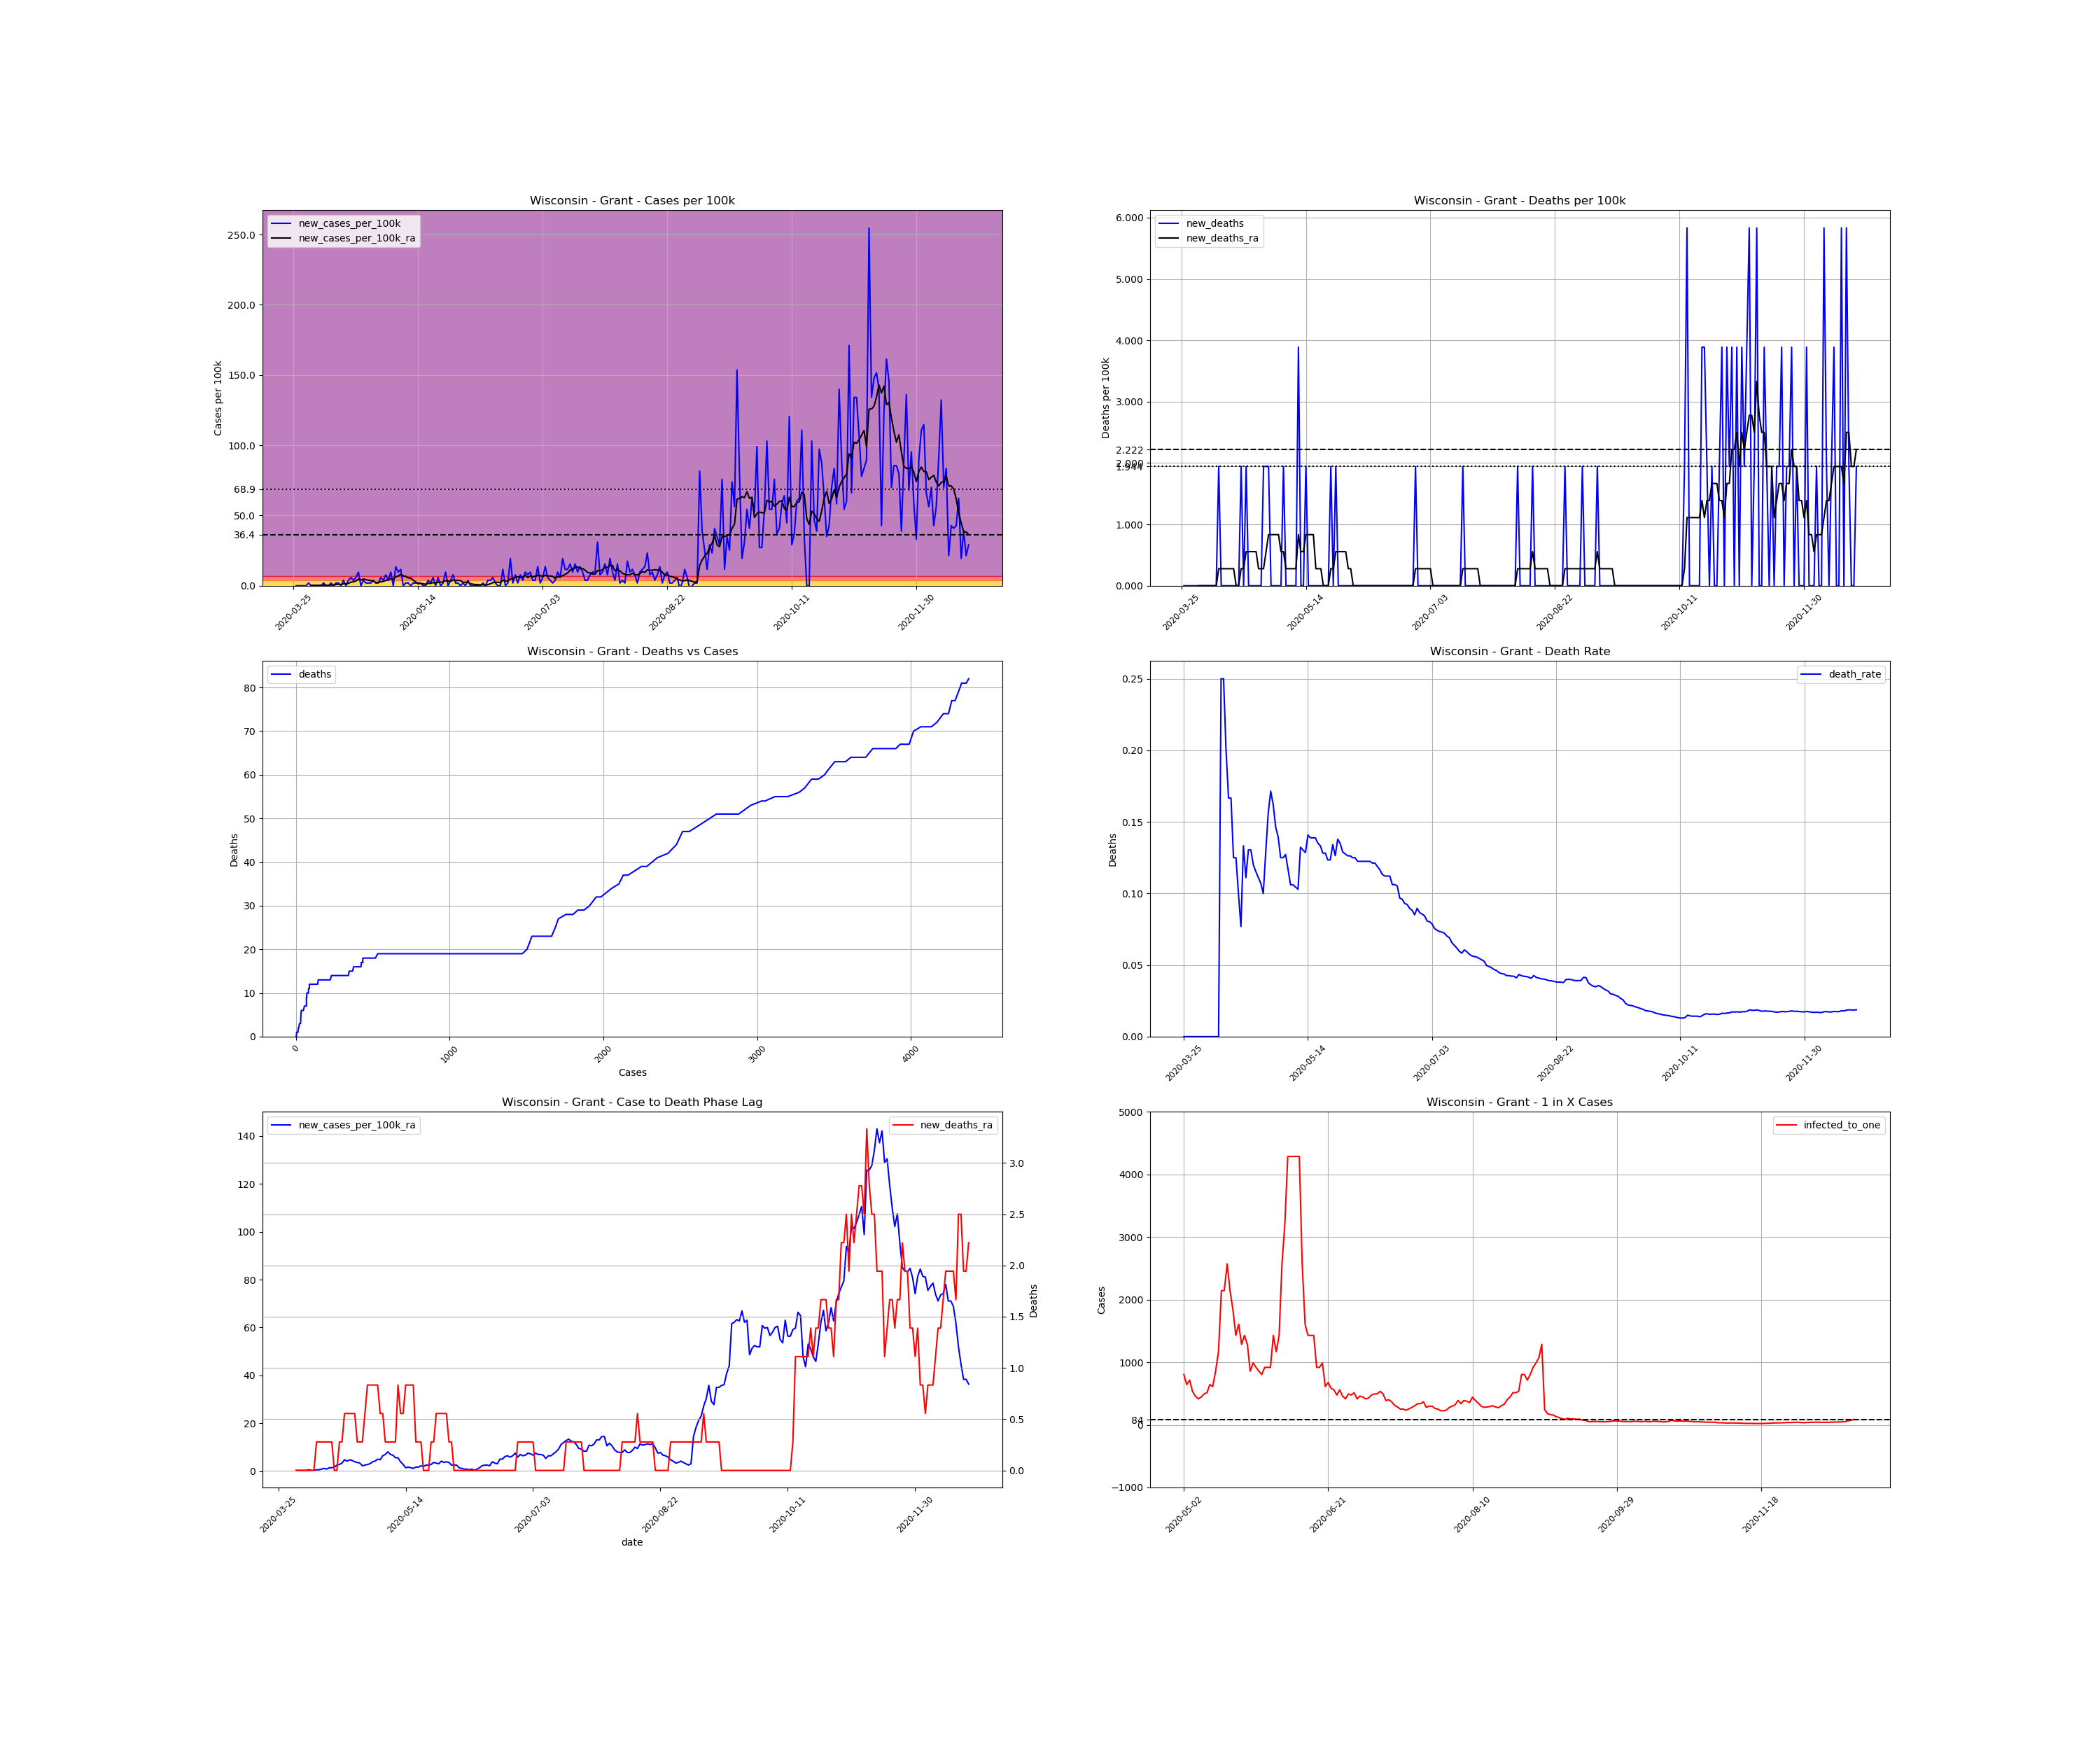

Values plotted in this chart, from the file beside it:
, date, county, state, fips, cases, deaths, COUNTY, STNAME, CTYNAME, POPESTIMATE2019, cases_per_100k, deaths_per_100k, death_rate, new_cases, new_cases_per_100k, new_deaths, new_cases_per_100k_ra, new_deaths_ra, active_cases, infected_to_one
418643, 2020-03-25, Grant, Wisconsin, 55043, 1, 0.0, 43, Wisconsin, Grant, 51439, 1.944, 0.0, 0.0, , , , , , , 
418644, 2020-03-26, Grant, Wisconsin, 55043, 1, 0.0, 43, Wisconsin, Grant, 51439, 1.944, 0.0, 0.0, 0.0, 0.0, 0.0, , , , 
418645, 2020-03-27, Grant, Wisconsin, 55043, 1, 0.0, 43, Wisconsin, Grant, 51439, 1.944, 0.0, 0.0, 0.0, 0.0, 0.0, , , , 
418646, 2020-03-28, Grant, Wisconsin, 55043, 1, 0.0, 43, Wisconsin, Grant, 51439, 1.944, 0.0, 0.0, 0.0, 0.0, 0.0, , , , 
418647, 2020-03-29, Grant, Wisconsin, 55043, 1, 0.0, 43, Wisconsin, Grant, 51439, 1.944, 0.0, 0.0, 0.0, 0.0, 0.0, , , , 
418648, 2020-03-30, Grant, Wisconsin, 55043, 1, 0.0, 43, Wisconsin, Grant, 51439, 1.944, 0.0, 0.0, 0.0, 0.0, 0.0, , , , 
418649, 2020-03-31, Grant, Wisconsin, 55043, 2, 0.0, 43, Wisconsin, Grant, 51439, 3.888, 0.0, 0.0, 1.0, 1.944, 0.0, , , , 
418650, 2020-04-01, Grant, Wisconsin, 55043, 2, 0.0, 43, Wisconsin, Grant, 51439, 3.888, 0.0, 0.0, 0.0, 0.0, 0.0, 0.2777, 0.0, , 
418651, 2020-04-02, Grant, Wisconsin, 55043, 2, 0.0, 43, Wisconsin, Grant, 51439, 3.888, 0.0, 0.0, 0.0, 0.0, 0.0, 0.2777, 0.0, 1.0, 12860
418652, 2020-04-03, Grant, Wisconsin, 55043, 2, 0.0, 43, Wisconsin, Grant, 51439, 3.888, 0.0, 0.0, 0.0, 0.0, 0.0, 0.2777, 0.0, 1.0, 12860
418653, 2020-04-04, Grant, Wisconsin, 55043, 2, 0.0, 43, Wisconsin, Grant, 51439, 3.888, 0.0, 0.0, 0.0, 0.0, 0.0, 0.2777, 0.0, 1.0, 12860
418654, 2020-04-05, Grant, Wisconsin, 55043, 2, 0.0, 43, Wisconsin, Grant, 51439, 3.888, 0.0, 0.0, 0.0, 0.0, 0.0, 0.2777, 0.0, 1.0, 12860
418655, 2020-04-06, Grant, Wisconsin, 55043, 3, 0.0, 43, Wisconsin, Grant, 51439, 5.832, 0.0, 0.0, 1.0, 1.944, 0.0, 0.5554, 0.0, 2.0, 6430
418656, 2020-04-07, Grant, Wisconsin, 55043, 3, 0.0, 43, Wisconsin, Grant, 51439, 5.832, 0.0, 0.0, 0.0, 0.0, 0.0, 0.2777, 0.0, 2.0, 6430
418657, 2020-04-08, Grant, Wisconsin, 55043, 3, 0.0, 43, Wisconsin, Grant, 51439, 5.832, 0.0, 0.0, 0.0, 0.0, 0.0, 0.2777, 0.0, 1.0, 12860
418658, 2020-04-09, Grant, Wisconsin, 55043, 4, 1.0, 43, Wisconsin, Grant, 51439, 7.776, 1.944, 0.25, 1.0, 1.944, 1.944, 0.5554, 0.2777, 2.0, 6430
418659, 2020-04-10, Grant, Wisconsin, 55043, 4, 1.0, 43, Wisconsin, Grant, 51439, 7.776, 1.944, 0.25, 0.0, 0.0, 0.0, 0.5554, 0.2777, 2.0, 6430
418660, 2020-04-11, Grant, Wisconsin, 55043, 5, 1.0, 43, Wisconsin, Grant, 51439, 9.72, 1.944, 0.2, 1.0, 1.944, 0.0, 0.8332, 0.2777, 3.0, 4287
418661, 2020-04-12, Grant, Wisconsin, 55043, 6, 1.0, 43, Wisconsin, Grant, 51439, 11.66, 1.944, 0.1667, 1.0, 1.944, 0.0, 1.111, 0.2777, 4.0, 3215
418662, 2020-04-13, Grant, Wisconsin, 55043, 6, 1.0, 43, Wisconsin, Grant, 51439, 11.66, 1.944, 0.1667, 0.0, 0.0, 0.0, 0.8332, 0.2777, 4.0, 3215
418663, 2020-04-14, Grant, Wisconsin, 55043, 8, 1.0, 43, Wisconsin, Grant, 51439, 15.55, 1.944, 0.125, 2.0, 3.888, 0.0, 1.389, 0.2777, 5.0, 2572
418664, 2020-04-15, Grant, Wisconsin, 55043, 8, 1.0, 43, Wisconsin, Grant, 51439, 15.55, 1.944, 0.125, 0.0, 0.0, 0.0, 1.389, 0.2777, 5.0, 2572
418665, 2020-04-16, Grant, Wisconsin, 55043, 10, 1.0, 43, Wisconsin, Grant, 51439, 19.44, 1.944, 0.1, 2.0, 3.888, 0.0, 1.666, 0.0, 7.0, 1837
418666, 2020-04-17, Grant, Wisconsin, 55043, 13, 1.0, 43, Wisconsin, Grant, 51439, 25.27, 1.944, 0.07692, 3.0, 5.832, 0.0, 2.499, 0.0, 9.0, 1429
418667, 2020-04-18, Grant, Wisconsin, 55043, 15, 2.0, 43, Wisconsin, Grant, 51439, 29.16, 3.888, 0.1333, 2.0, 3.888, 1.944, 2.777, 0.2777, 11.0, 1169
418668, 2020-04-19, Grant, Wisconsin, 55043, 18, 2.0, 43, Wisconsin, Grant, 51439, 34.99, 3.888, 0.1111, 3.0, 5.832, 0.0, 3.333, 0.2777, 13.0, 989.2
418669, 2020-04-20, Grant, Wisconsin, 55043, 23, 3.0, 43, Wisconsin, Grant, 51439, 44.71, 5.832, 0.1304, 5.0, 9.72, 1.944, 4.721, 0.5554, 17.0, 756.5
418670, 2020-04-21, Grant, Wisconsin, 55043, 23, 3.0, 43, Wisconsin, Grant, 51439, 44.71, 5.832, 0.1304, 0.0, 0.0, 0.0, 4.166, 0.5554, 17.0, 756.5
418671, 2020-04-22, Grant, Wisconsin, 55043, 25, 3.0, 43, Wisconsin, Grant, 51439, 48.6, 5.832, 0.12, 2.0, 3.888, 0.0, 4.721, 0.5554, 17.0, 756.5
418672, 2020-04-23, Grant, Wisconsin, 55043, 26, 3.0, 43, Wisconsin, Grant, 51439, 50.55, 5.832, 0.1154, 1.0, 1.944, 0.0, 4.444, 0.5554, 18.0, 714.4
418673, 2020-04-24, Grant, Wisconsin, 55043, 27, 3.0, 43, Wisconsin, Grant, 51439, 52.49, 5.832, 0.1111, 1.0, 1.944, 0.0, 3.888, 0.5554, 17.0, 756.5
418674, 2020-04-25, Grant, Wisconsin, 55043, 28, 3.0, 43, Wisconsin, Grant, 51439, 54.43, 5.832, 0.1071, 1.0, 1.944, 0.0, 3.61, 0.2777, 15.0, 857.3
418675, 2020-04-26, Grant, Wisconsin, 55043, 30, 3.0, 43, Wisconsin, Grant, 51439, 58.32, 5.832, 0.1, 2.0, 3.888, 0.0, 3.333, 0.2777, 15.0, 857.3
418676, 2020-04-27, Grant, Wisconsin, 55043, 31, 4.0, 43, Wisconsin, Grant, 51439, 60.27, 7.776, 0.129, 1.0, 1.944, 1.944, 2.222, 0.2777, 13.0, 989.2
418677, 2020-04-28, Grant, Wisconsin, 55043, 32, 5.0, 43, Wisconsin, Grant, 51439, 62.21, 9.72, 0.1562, 1.0, 1.944, 1.944, 2.499, 0.5554, 9.0, 1429
418678, 2020-04-29, Grant, Wisconsin, 55043, 35, 6.0, 43, Wisconsin, Grant, 51439, 68.04, 11.66, 0.1714, 3.0, 5.832, 1.944, 2.777, 0.8332, 12.0, 1072
418679, 2020-04-30, Grant, Wisconsin, 55043, 37, 6.0, 43, Wisconsin, Grant, 51439, 71.93, 11.66, 0.1622, 2.0, 3.888, 0.0, 3.055, 0.8332, 12.0, 1072
418680, 2020-05-01, Grant, Wisconsin, 55043, 41, 6.0, 43, Wisconsin, Grant, 51439, 79.71, 11.66, 0.1463, 4.0, 7.776, 0.0, 3.888, 0.8332, 15.0, 857.3
418681, 2020-05-02, Grant, Wisconsin, 55043, 43, 6.0, 43, Wisconsin, Grant, 51439, 83.59, 11.66, 0.1395, 2.0, 3.888, 0.0, 4.166, 0.8332, 16.0, 803.7
418682, 2020-05-03, Grant, Wisconsin, 55043, 48, 6.0, 43, Wisconsin, Grant, 51439, 93.31, 11.66, 0.125, 5.0, 9.72, 0.0, 4.999, 0.8332, 20.0, 643
418683, 2020-05-04, Grant, Wisconsin, 55043, 48, 6.0, 43, Wisconsin, Grant, 51439, 93.31, 11.66, 0.125, 0.0, 0.0, 0.0, 4.721, 0.5554, 18.0, 714.4
418684, 2020-05-05, Grant, Wisconsin, 55043, 55, 7.0, 43, Wisconsin, Grant, 51439, 106.9, 13.61, 0.1273, 7.0, 13.61, 1.944, 6.388, 0.5554, 24.0, 535.8
418685, 2020-05-06, Grant, Wisconsin, 55043, 60, 7.0, 43, Wisconsin, Grant, 51439, 116.6, 13.61, 0.1167, 5.0, 9.72, 0.0, 6.943, 0.2777, 28.0, 459.3
418686, 2020-05-07, Grant, Wisconsin, 55043, 66, 7.0, 43, Wisconsin, Grant, 51439, 128.3, 13.61, 0.1061, 6.0, 11.66, 0.0, 8.054, 0.2777, 31.0, 414.8
418687, 2020-05-08, Grant, Wisconsin, 55043, 66, 7.0, 43, Wisconsin, Grant, 51439, 128.3, 13.61, 0.1061, 0.0, 0.0, 0.0, 6.943, 0.2777, 29.0, 443.4
418688, 2020-05-09, Grant, Wisconsin, 55043, 67, 7.0, 43, Wisconsin, Grant, 51439, 130.3, 13.61, 0.1045, 1.0, 1.944, 0.0, 6.665, 0.2777, 26.0, 494.6
418689, 2020-05-10, Grant, Wisconsin, 55043, 68, 7.0, 43, Wisconsin, Grant, 51439, 132.2, 13.61, 0.1029, 1.0, 1.944, 0.0, 5.554, 0.2777, 25.0, 514.4
418690, 2020-05-11, Grant, Wisconsin, 55043, 68, 9.0, 43, Wisconsin, Grant, 51439, 132.2, 17.5, 0.1324, 0.0, 0.0, 3.888, 5.554, 0.8332, 20.0, 643
418691, 2020-05-12, Grant, Wisconsin, 55043, 69, 9.0, 43, Wisconsin, Grant, 51439, 134.1, 17.5, 0.1304, 1.0, 1.944, 0.0, 3.888, 0.5554, 21.0, 612.4
418692, 2020-05-13, Grant, Wisconsin, 55043, 70, 9.0, 43, Wisconsin, Grant, 51439, 136.1, 17.5, 0.1286, 1.0, 1.944, 0.0, 2.777, 0.5554, 15.0, 857.3
418693, 2020-05-14, Grant, Wisconsin, 55043, 71, 10.0, 43, Wisconsin, Grant, 51439, 138, 19.44, 0.1408, 1.0, 1.944, 1.944, 1.389, 0.8332, 11.0, 1169
418694, 2020-05-15, Grant, Wisconsin, 55043, 72, 10.0, 43, Wisconsin, Grant, 51439, 140, 19.44, 0.1389, 1.0, 1.944, 0.0, 1.666, 0.8332, 6.0, 2143
418695, 2020-05-16, Grant, Wisconsin, 55043, 72, 10.0, 43, Wisconsin, Grant, 51439, 140, 19.44, 0.1389, 0.0, 0.0, 0.0, 1.389, 0.8332, 6.0, 2143
418696, 2020-05-17, Grant, Wisconsin, 55043, 72, 10.0, 43, Wisconsin, Grant, 51439, 140, 19.44, 0.1389, 0.0, 0.0, 0.0, 1.111, 0.8332, 5.0, 2572
418697, 2020-05-18, Grant, Wisconsin, 55043, 74, 10.0, 43, Wisconsin, Grant, 51439, 143.9, 19.44, 0.1351, 2.0, 3.888, 0.0, 1.666, 0.2777, 6.0, 2143
418698, 2020-05-19, Grant, Wisconsin, 55043, 75, 10.0, 43, Wisconsin, Grant, 51439, 145.8, 19.44, 0.1333, 1.0, 1.944, 0.0, 1.666, 0.2777, 7.0, 1837
418699, 2020-05-20, Grant, Wisconsin, 55043, 78, 10.0, 43, Wisconsin, Grant, 51439, 151.6, 19.44, 0.1282, 3.0, 5.832, 0.0, 2.222, 0.2777, 9.0, 1429
418700, 2020-05-21, Grant, Wisconsin, 55043, 78, 10.0, 43, Wisconsin, Grant, 51439, 151.6, 19.44, 0.1282, 0.0, 0.0, 0.0, 1.944, 0.0, 8.0, 1607
418701, 2020-05-22, Grant, Wisconsin, 55043, 81, 10.0, 43, Wisconsin, Grant, 51439, 157.5, 19.44, 0.1235, 3.0, 5.832, 0.0, 2.499, 0.0, 10.0, 1286
418702, 2020-05-23, Grant, Wisconsin, 55043, 81, 10.0, 43, Wisconsin, Grant, 51439, 157.5, 19.44, 0.1235, 0.0, 0.0, 0.0, 2.499, 0.0, 9.0, 1429
... 212 more rows
